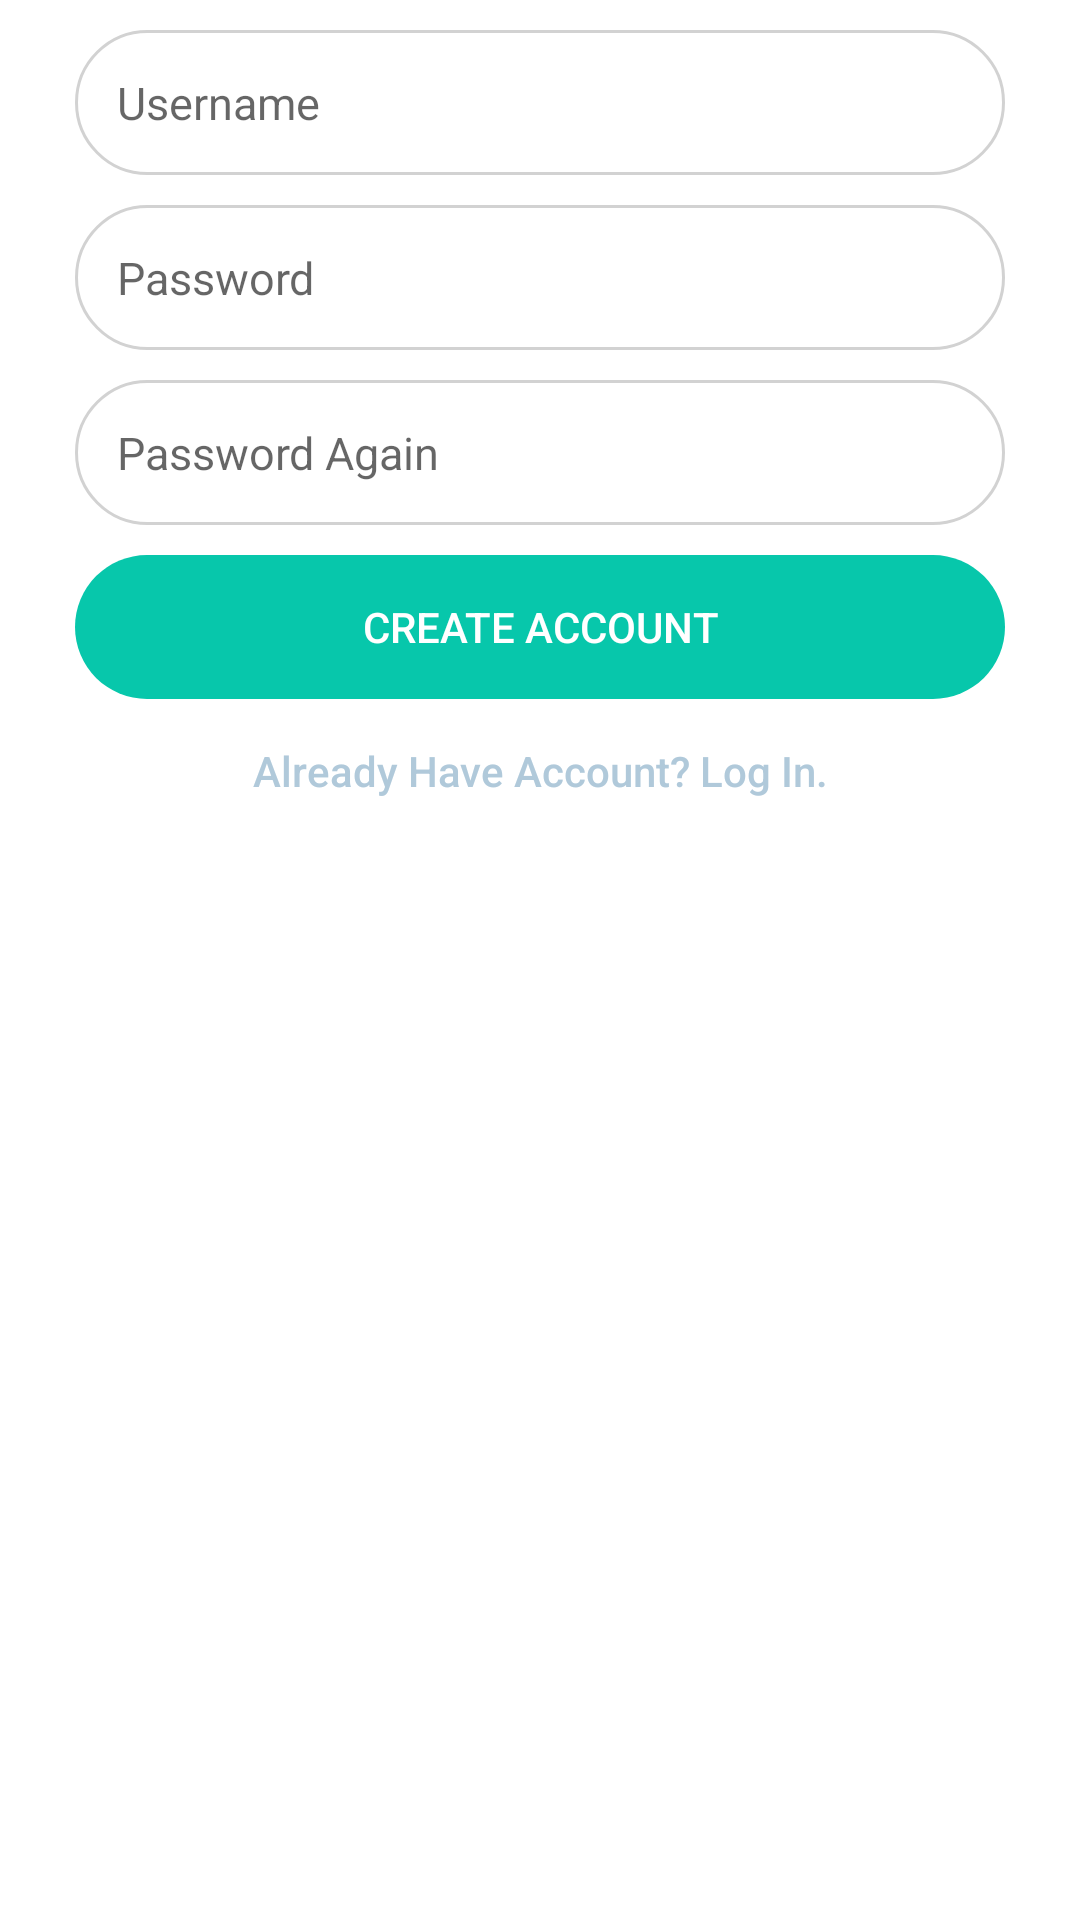

The Android layout XML behind this screen, and the referenced resources:
<!-- AndroidManifest.xml: activity theme GeneralActionBar -->
<!-- res/layout/activity_create_account.xml -->
<?xml version="1.0" encoding="utf-8"?>
<LinearLayout xmlns:android="http://schemas.android.com/apk/res/android"
    xmlns:app="http://schemas.android.com/apk/res-auto"
    xmlns:tools="http://schemas.android.com/tools"
    android:layout_width="match_parent"
    android:layout_height="match_parent"
    android:background="#fff"
    tools:context=".activities.CreateAccountActivity"
    android:orientation="vertical">

    <EditText
        android:id="@+id/username"
        android:layout_width="match_parent"
        android:layout_height="wrap_content"
        android:paddingVertical="12dp"
        android:layout_marginTop="10dp"
        android:layout_marginHorizontal="25dp"
        android:hint="Username"
        style="@style/GeneralEditText"/>

    <EditText
        android:id="@+id/password"
        android:layout_width="match_parent"
        android:layout_height="wrap_content"
        android:layout_marginTop="10dp"
        android:layout_marginHorizontal="25dp"
        android:paddingVertical="12dp"
        android:hint="Password"
        android:inputType="textPassword"
        style="@style/GeneralEditText"
        app:layout_constraintTop_toBottomOf="@+id/username"/>

    <EditText
        android:id="@+id/passwordAgain"
        android:layout_width="match_parent"
        android:layout_height="wrap_content"
        android:layout_marginTop="10dp"
        android:layout_marginHorizontal="25dp"
        android:paddingVertical="12dp"
        android:hint="Password Again"
        android:inputType="textPassword"
        style="@style/GeneralEditText"
        app:layout_constraintTop_toBottomOf="@+id/password"/>

    <Button
        android:id="@+id/create_account"
        android:layout_width="match_parent"
        android:layout_height="wrap_content"
        android:layout_marginTop="10dp"
        android:layout_marginHorizontal="25dp"
        android:text="Create Account"
        android:paddingVertical="12dp"
        style="@style/GeneralButton"
        app:layout_constraintTop_toBottomOf="@+id/passwordAgain"/>

    <RelativeLayout
        android:layout_width="match_parent"
        android:layout_height="wrap_content"
        app:layout_constraintTop_toBottomOf="@+id/create_account"
        android:background="#fff">

        <Button
            android:id="@+id/log_in"
            android:layout_width="wrap_content"
            android:layout_height="wrap_content"
            android:text="Already Have Account? Log In."
            android:textAllCaps="false"
            android:textColor="#b0c9da"
            android:layout_centerHorizontal="true"
            style="@style/BorderlessButton"/>

    </RelativeLayout>

</LinearLayout>
<!-- resources referenced by this layout -->
<resources>
  <style name="BorderlessButton" parent="@style/Widget.AppCompat.Button.Borderless">
          <item name="android:layout_width">wrap_content</item>
          <item name="android:layout_height">wrap_content</item>
      </style>
  <style name="GeneralButton" parent="@style/Widget.AppCompat.Button.Borderless">
          <item name="android:layout_width">150dp</item>
          <item name="android:layout_height">wrap_content</item>
          <item name="android:background">@drawable/round_button</item>
          <item name="android:textColor">#fff</item>
      </style>
  <style name="GeneralEditText">
          <item name="android:background">@drawable/round_edittext</item>
          <item name="android:padding">14dp</item>
          <item name="android:textSize">15dp</item>
      </style>
  <style name="GeneralActionBar" parent="Theme.AppCompat.Light.DarkActionBar">
          <item name="android:background">@color/colorSeaGreen</item>
      </style>
  <!-- drawable round_button (drawable) -->
  <?xml version="1.0" encoding="utf-8"?>
  <shape xmlns:android="http://schemas.android.com/apk/res/android"
      android:shape="rectangle">
  
      <solid android:color="@color/colorSeaGreen" />
      <corners android:radius="150dp"/>
  </shape>
  <!-- drawable round_edittext (drawable) -->
  <?xml version="1.0" encoding="utf-8"?>
  <shape xmlns:android="http://schemas.android.com/apk/res/android">
      <corners android:radius="150dp"></corners>
      <solid android:color="#fff"></solid>
      <stroke android:color="#d2d2d2"
          android:width="1dp"></stroke>
  </shape>
  <color name="colorSeaGreen">#07c7ab</color>
</resources>
